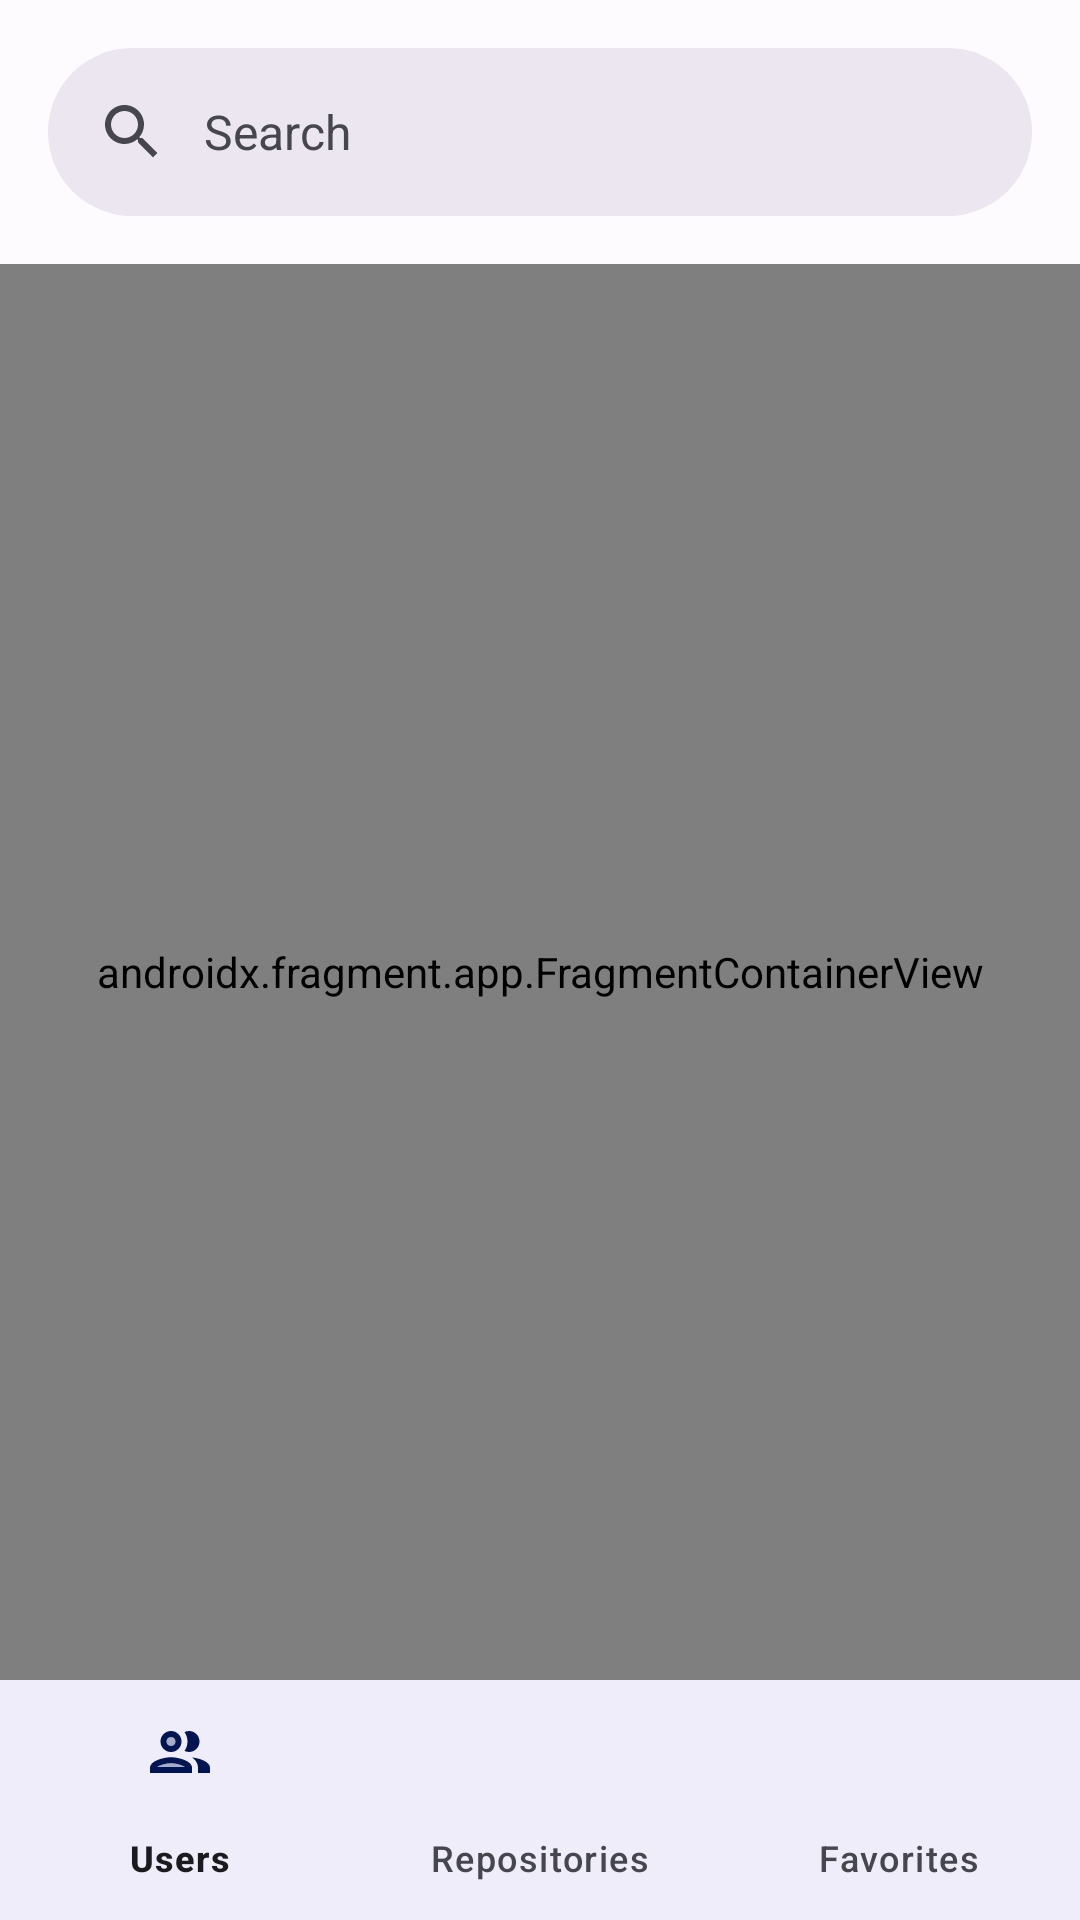

Write the Android layout XML for this screen, with the resource values it uses.
<!-- AndroidManifest.xml: application theme Theme.Gitbook -->
<!-- res/layout/activity_main.xml -->
<?xml version="1.0" encoding="utf-8"?>
<layout xmlns:android="http://schemas.android.com/apk/res/android"
    xmlns:app="http://schemas.android.com/apk/res-auto"
    xmlns:tools="http://schemas.android.com/tools"
    tools:context=".MainActivity">

    <androidx.constraintlayout.widget.ConstraintLayout
        android:layout_width="match_parent"
        android:layout_height="match_parent">

        <androidx.appcompat.widget.Toolbar
            android:id="@+id/toolbar"
            android:layout_width="0dp"
            android:layout_height="0dp"
            android:background="?attr/colorPrimary"
            android:minHeight="?attr/actionBarSize"
            android:theme="?attr/actionBarTheme"
            android:visibility="invisible"
            tools:ignore="MissingConstraints" />

        <com.google.android.material.appbar.AppBarLayout
            android:id="@+id/appBar_layout"
            android:layout_width="match_parent"
            android:layout_height="wrap_content"
            app:layout_constraintEnd_toEndOf="parent"
            app:layout_constraintStart_toStartOf="parent"
            app:layout_constraintTop_toTopOf="@+id/search_view">

            <com.google.android.material.search.SearchBar
                android:id="@+id/search_bar"
                android:layout_width="match_parent"
                android:layout_height="wrap_content"
                android:hint="@string/search_hint"
                tools:ignore="SpeakableTextPresentCheck" />

        </com.google.android.material.appbar.AppBarLayout>

        <com.google.android.material.search.SearchView
            android:id="@+id/search_view"
            android:layout_width="match_parent"
            android:layout_height="match_parent"
            android:hint="@string/search_hint">
            
        </com.google.android.material.search.SearchView>

        <androidx.fragment.app.FragmentContainerView
            android:id="@+id/nav_host_fragment"
            android:name="androidx.navigation.fragment.NavHostFragment"
            android:layout_width="match_parent"
            android:layout_height="0dp"
            app:defaultNavHost="true"
            app:layout_constraintBottom_toTopOf="@+id/bottom_navigationBar"
            app:layout_constraintEnd_toEndOf="parent"
            app:layout_constraintStart_toStartOf="parent"
            app:layout_constraintTop_toBottomOf="@id/appBar_layout"
            app:navGraph="@navigation/navigation_graph" />

        <com.google.android.material.bottomnavigation.BottomNavigationView
            android:id="@+id/bottom_navigationBar"
            android:layout_width="0dp"
            android:layout_height="wrap_content"
            android:background="?android:attr/windowBackground"
            app:labelVisibilityMode="labeled"
            app:layout_constraintBottom_toBottomOf="parent"
            app:layout_constraintEnd_toEndOf="parent"
            app:layout_constraintStart_toStartOf="parent"
            app:menu="@menu/bottom_navigation_item" />
    </androidx.constraintlayout.widget.ConstraintLayout>
</layout>
<!-- resources referenced by this layout -->
<resources>
  <string name="search_hint">Search</string>
  <style name="Theme.Gitbook" parent="Theme.Material3.Light.NoActionBar">
          <item name="android:statusBarColor">@android:color/transparent</item>
          <item name="android:windowLightStatusBar">true</item>
  
          <item name="colorPrimary">@color/md_theme_light_primary</item>
          <item name="colorOnPrimary">@color/md_theme_light_onPrimary</item>
          <item name="colorPrimaryContainer">@color/md_theme_light_primaryContainer</item>
          <item name="colorOnPrimaryContainer">@color/md_theme_light_onPrimaryContainer</item>
          <item name="colorSecondary">@color/md_theme_light_secondary</item>
          <item name="colorOnSecondary">@color/md_theme_light_onSecondary</item>
          <item name="colorSecondaryContainer">@color/md_theme_light_secondaryContainer</item>
          <item name="colorOnSecondaryContainer">@color/md_theme_light_onSecondaryContainer</item>
          <item name="colorTertiary">@color/md_theme_light_tertiary</item>
          <item name="colorOnTertiary">@color/md_theme_light_onTertiary</item>
          <item name="colorTertiaryContainer">@color/md_theme_light_tertiaryContainer</item>
          <item name="colorOnTertiaryContainer">@color/md_theme_light_onTertiaryContainer</item>
          <item name="colorError">@color/md_theme_light_error</item>
          <item name="colorErrorContainer">@color/md_theme_light_errorContainer</item>
          <item name="colorOnError">@color/md_theme_light_onError</item>
          <item name="colorOnErrorContainer">@color/md_theme_light_onErrorContainer</item>
          <item name="android:colorBackground">@color/md_theme_light_background</item>
          <item name="colorOnBackground">@color/md_theme_light_onBackground</item>
          <item name="colorSurface">@color/md_theme_light_surface</item>
          <item name="colorOnSurface">@color/md_theme_light_onSurface</item>
          <item name="colorSurfaceVariant">@color/md_theme_light_surfaceVariant</item>
          <item name="colorOnSurfaceVariant">@color/md_theme_light_onSurfaceVariant</item>
          <item name="colorOutline">@color/md_theme_light_outline</item>
          <item name="colorOnSurfaceInverse">@color/md_theme_light_inverseOnSurface</item>
          <item name="colorSurfaceInverse">@color/md_theme_light_inverseSurface</item>
          <item name="colorPrimaryInverse">@color/md_theme_light_inversePrimary</item>
      </style>
  <color name="md_theme_light_primary">#4355B9</color>
  <color name="md_theme_light_onPrimary">#FFFFFF</color>
  <color name="md_theme_light_primaryContainer">#DEE0FF</color>
  <color name="md_theme_light_onPrimaryContainer">#00105C</color>
  <color name="md_theme_light_secondary">#4459A9</color>
  <color name="md_theme_light_onSecondary">#FFFFFF</color>
  <color name="md_theme_light_secondaryContainer">#DCE1FF</color>
  <color name="md_theme_light_onSecondaryContainer">#001552</color>
  <color name="md_theme_light_tertiary">#8B5000</color>
  <color name="md_theme_light_onTertiary">#FFFFFF</color>
  <color name="md_theme_light_tertiaryContainer">#FFDCBE</color>
  <color name="md_theme_light_onTertiaryContainer">#2C1600</color>
  <color name="md_theme_light_error">#BA1A1A</color>
  <color name="md_theme_light_errorContainer">#FFDAD6</color>
  <color name="md_theme_light_onError">#FFFFFF</color>
  <color name="md_theme_light_onErrorContainer">#410002</color>
  <color name="md_theme_light_background">#FEFBFF</color>
  <color name="md_theme_light_onBackground">#1B1B1F</color>
  <color name="md_theme_light_surface">#FEFBFF</color>
  <color name="md_theme_light_onSurface">#1B1B1F</color>
  <color name="md_theme_light_surfaceVariant">#E3E1EC</color>
  <color name="md_theme_light_onSurfaceVariant">#46464F</color>
  <color name="md_theme_light_outline">#767680</color>
  <color name="md_theme_light_inverseOnSurface">#F3F0F4</color>
  <color name="md_theme_light_inverseSurface">#303034</color>
  <color name="md_theme_light_inversePrimary">#BAC3FF</color>
</resources>
